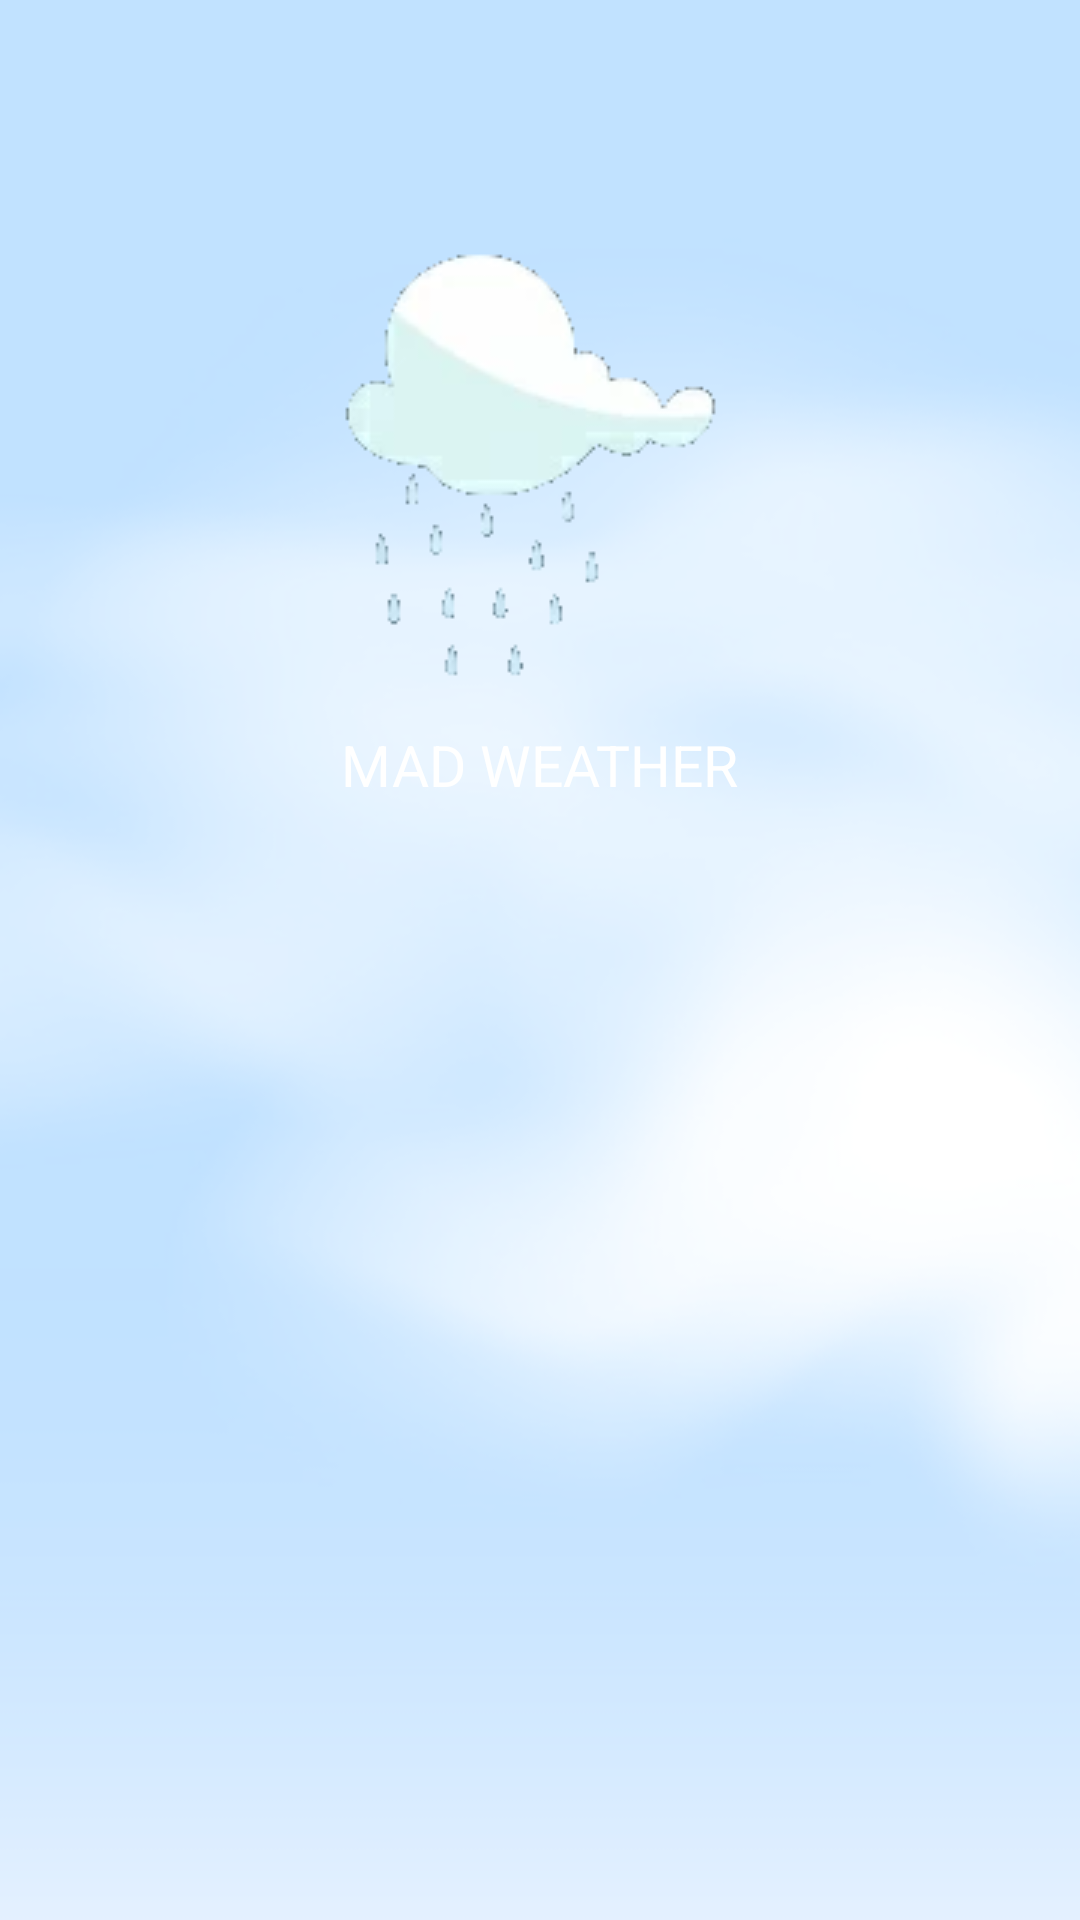

Write the Android layout XML for this screen, with the resource values it uses.
<!-- AndroidManifest.xml: application theme Theme.MadWSR -->
<!-- res/layout/activity_splash_screen.xml -->
<?xml version="1.0" encoding="utf-8"?>
<FrameLayout xmlns:android="http://schemas.android.com/apk/res/android"
    xmlns:app="http://schemas.android.com/apk/res-auto"
    xmlns:tools="http://schemas.android.com/tools"
    android:layout_width="match_parent"
    android:layout_height="match_parent"
    android:background="@drawable/background"
    android:foregroundTint="#2C2929"

    tools:context=".SplashScreen">

    <ImageView
        android:id="@+id/imageView3"
        android:layout_width="match_parent"
        android:layout_height="match_parent"

        android:foreground="#63000000" />
    <ImageView
        android:id="@+id/imageView2"
        android:layout_width="wrap_content"
        android:layout_height="wrap_content"
        android:layout_gravity="center"
        android:layout_marginBottom="165dp"
        android:background="@drawable/anim"/>

    <TextView
        android:id="@+id/TextView"
        android:layout_width="wrap_content"
        android:layout_height="wrap_content"
        android:layout_gravity="center"
        android:layout_marginBottom="65dp"
        android:layout_weight="1"
        android:text="MAD WEATHER"
        android:textColor="@color/white"
        android:textSize="19sp" />
</FrameLayout>
<!-- resources referenced by this layout -->
<resources>
  <!-- drawable anim (drawable) -->
  <?xml version="1.0" encoding="utf-8"?>
  <animation-list xmlns:android="http://schemas.android.com/apk/res/android"
  
      android:oneshot="false">
  
      <item android:drawable="@drawable/first_anim" android:duration="150"/>
      <item android:drawable="@drawable/second_anim" android:duration="150"/>
      <item android:drawable="@drawable/third_anim" android:duration="150"/>
      <item android:drawable="@drawable/fourh_anim" android:duration="150"/>
  
  </animation-list>
  <!-- drawable background: png bitmap (drawable-v24, 51741 bytes) -->
  <style name="Theme.MadWSR" parent="Theme.MaterialComponents.DayNight.NoActionBar">
          
          <item name="colorPrimary">@color/purple_500</item>
          <item name="colorPrimaryVariant">@color/purple_700</item>
          <item name="colorOnPrimary">@color/white</item>
          
          <item name="colorSecondary">@color/teal_200</item>
          <item name="colorSecondaryVariant">@color/teal_700</item>
          <item name="colorOnSecondary">@color/black</item>
          
          <item name="android:statusBarColor" tools:targetApi="l">?attr/colorPrimaryVariant</item>
          
      </style>
  <!-- drawable first_anim: png bitmap (drawable-v24, 7915 bytes) -->
  <!-- drawable second_anim: png bitmap (drawable-v24, 10947 bytes) -->
  <!-- drawable third_anim: png bitmap (drawable-v24, 9394 bytes) -->
  <!-- drawable fourh_anim: png bitmap (drawable-v24, 7204 bytes) -->
  <!-- not gathered from this repository: default colours our renderer supplied (Android Studio template values) -->
  <color name="purple_500">#FF6200EE</color>
  <color name="purple_700">#FF3700B3</color>
  <color name="teal_200">#FF03DAC5</color>
  <color name="teal_700">#FF018786</color>
  <color name="black">#FF000000</color>
  <color name="white">#FFFFFFFF</color>
</resources>
